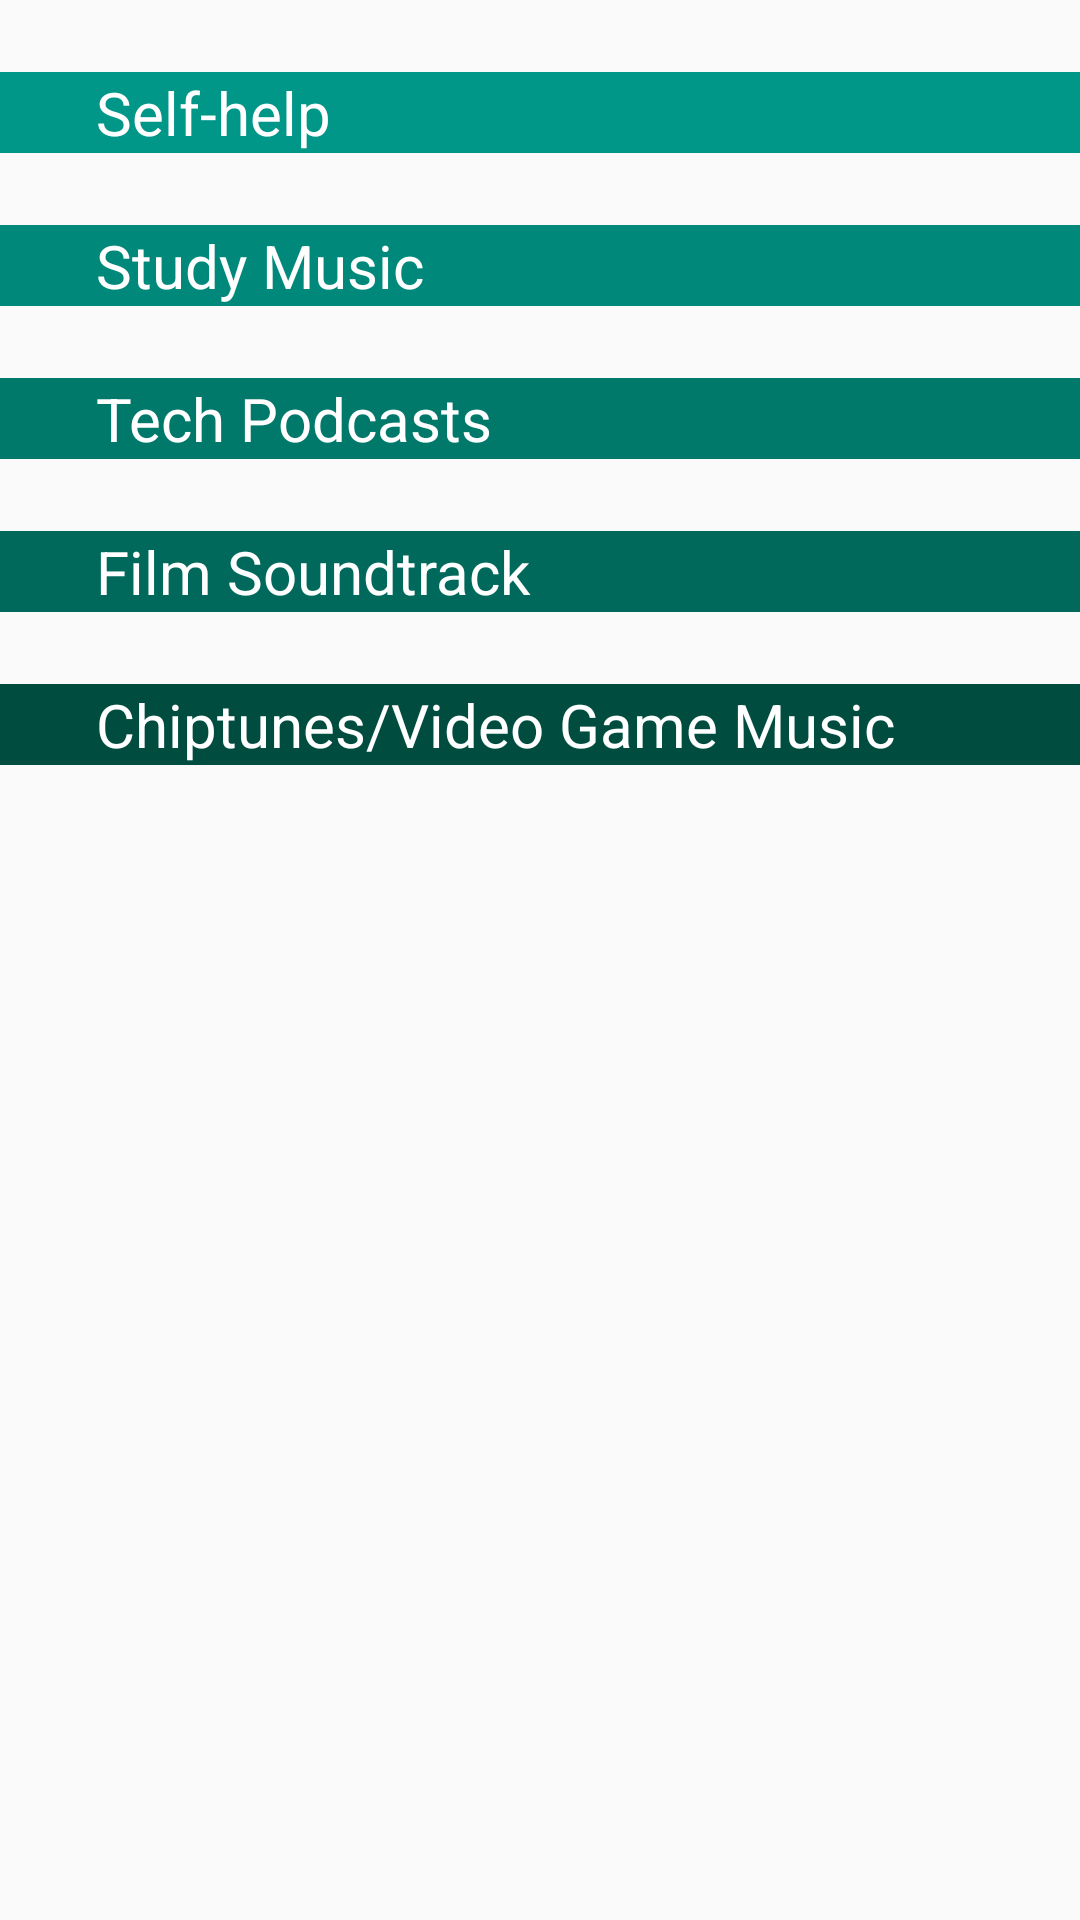

Android layout source for this screen:
<!-- AndroidManifest.xml: application theme AppTheme -->
<!-- res/layout/activity_main.xml -->
<?xml version="1.0" encoding="utf-8"?>
<LinearLayout xmlns:android="http://schemas.android.com/apk/res/android"
    xmlns:tools="http://schemas.android.com/tools"
    android:layout_width="match_parent"
    android:layout_height="match_parent"
    tools:context=".MainActivity"
    android:orientation="vertical"
    style="@style/Base.TextAppearance.AppCompat.Tooltip">

    <TextView
        android:id="@+id/selfHelp"
        android:layout_width="match_parent"
        android:layout_height="wrap_content"
        android:text="@string/selfHelp"
        style="@style/category"
        android:background="@color/selfHelp" />

    <TextView
        android:id="@+id/studyMusic"
        android:layout_width="match_parent"
        android:layout_height="wrap_content"
        android:text="@string/studyMusic"
        style="@style/category"
        android:background="@color/studyMusic" />

    <TextView
        android:id="@+id/tech"
        android:layout_width="match_parent"
        android:layout_height="wrap_content"
        android:text="@string/tech"
        style="@style/category"
        android:background="@color/tech" />

    <TextView
        android:id="@+id/filmSoundtrack"
        android:layout_width="match_parent"
        android:layout_height="wrap_content"
        android:text="@string/filmSoundtracks"
        style="@style/category"
        android:background="@color/filmSoundtrack" />

    <TextView
        android:id="@+id/videogameTunes"
        android:layout_width="match_parent"
        android:layout_height="wrap_content"
        android:text="@string/chiptunes"
        style="@style/category"
        android:background="@color/vgTunes" />

</LinearLayout>
<!-- resources referenced by this layout -->
<resources>
  <color name="filmSoundtrack">#00695C</color>
  <color name="selfHelp">#009688</color>
  <color name="studyMusic">#00897B</color>
  <color name="tech">#00796B</color>
  <color name="vgTunes">#004D40</color>
  <string name="chiptunes">Chiptunes/Video Game Music</string>
  <string name="filmSoundtracks">Film Soundtrack</string>
  <string name="selfHelp">Self-help</string>
  <string name="studyMusic">Study Music</string>
  <string name="tech">Tech Podcasts</string>
  <style name="category">
          <item name="android:layout_marginTop">24dp</item>
          <item name="android:paddingLeft">32dp</item>
          <item name="android:textSize">20sp</item>
          <item name="android:textColor">@android:color/white</item>
          <item name="android:background">#00796B</item>
      </style>
  <style name="AppTheme" parent="Theme.AppCompat.Light.DarkActionBar">
          
          <item name="colorPrimary">@color/colorPrimary</item>
          <item name="colorPrimaryDark">@color/colorPrimaryDark</item>
          <item name="colorAccent">@color/colorAccent</item>
      </style>
  <color name="colorPrimary">#008577</color>
  <color name="colorPrimaryDark">#00574B</color>
  <color name="colorAccent">#D81B60</color>
</resources>
